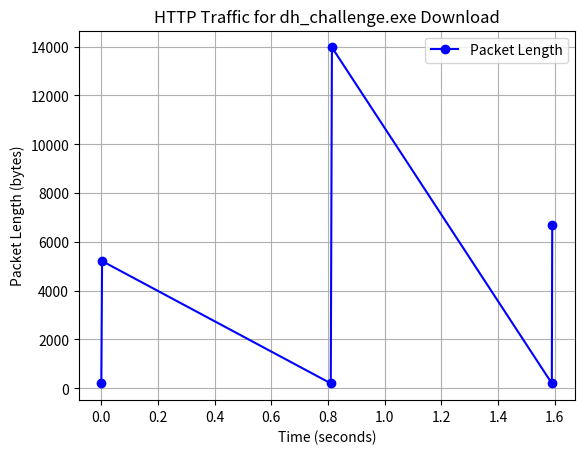

Source code (Python):
import matplotlib.pyplot as plt

# Data from Tshark
timestamps = [0.000627, 0.003314, 0.809639, 0.813676, 1.589034, 1.590462]
lengths = [224, 5212, 200, 13972, 200, 6672]

# Plot
plt.plot(timestamps, lengths, marker='o', linestyle='-', color='b', label='Packet Length')
plt.xlabel('Time (seconds)')
plt.ylabel('Packet Length (bytes)')
plt.title('HTTP Traffic for dh_challenge.exe Download')
plt.legend()
plt.grid(True)
plt.show()